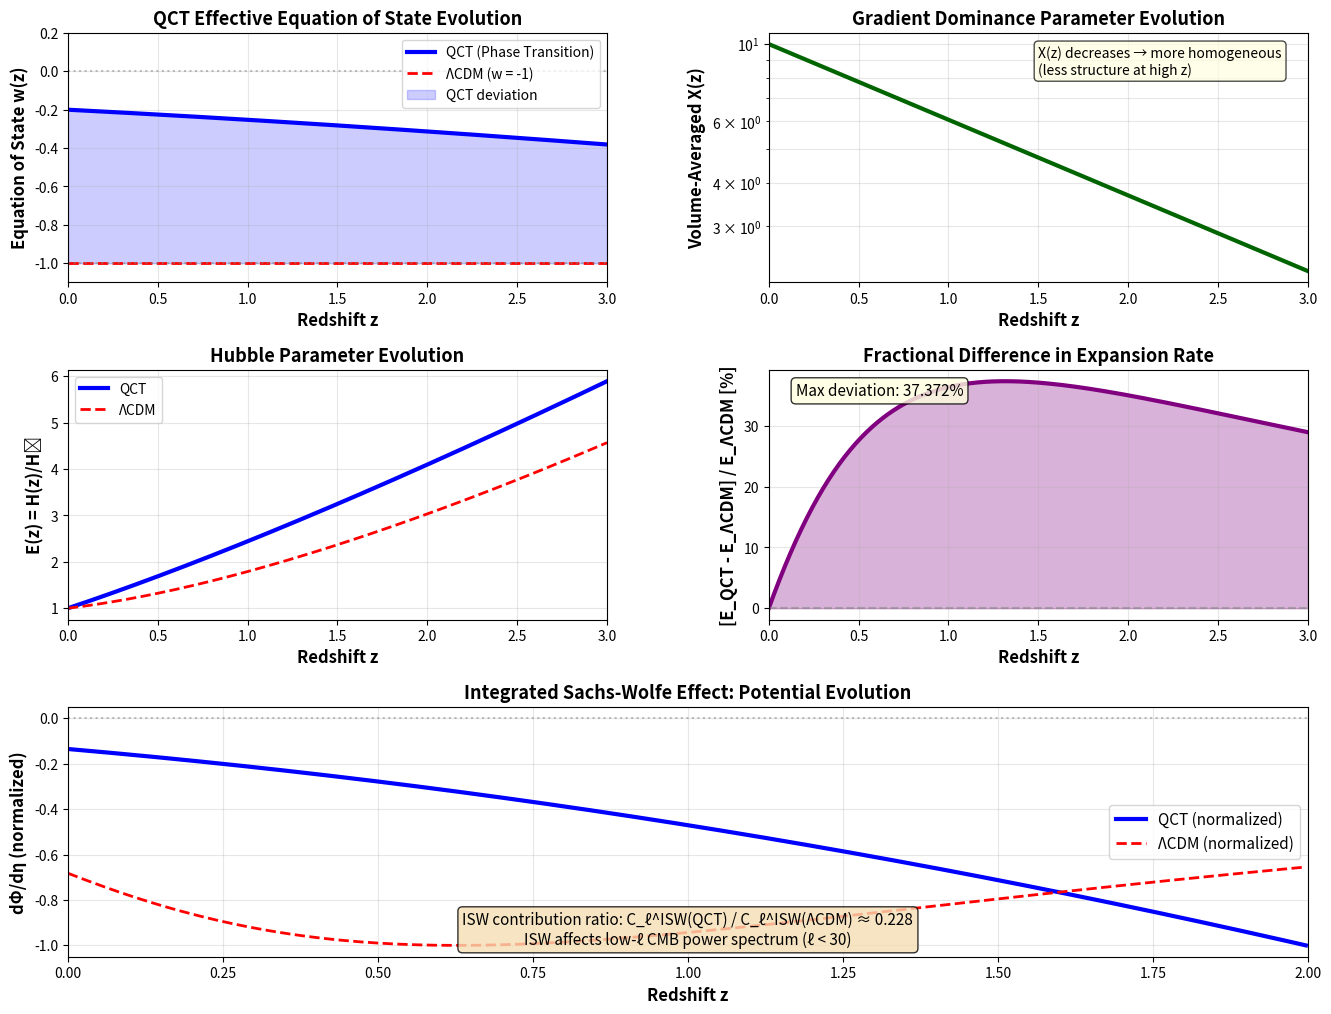

The matplotlib source for this figure: (Note: this script raises an exception after producing the figure.)
#!/usr/bin/env python3
"""
QCT CMB ANALYSIS: EQUATION OF STATE PHASE TRANSITION
=====================================================

Analyzes the impact of the QCT equation of state phase transition w(z)
on the Cosmic Microwave Background (CMB) power spectrum.

Key physics:
- QCT predicts w varies from -1 (voids) to ≈0 (halos)
- This affects late-time Integrated Sachs-Wolfe (ISW) effect
- Testable signatures in CMB TT power spectrum at low ℓ

Observables:
1. ISW contribution to C_ℓ^TT at ℓ < 30
2. Effective equation of state w_eff(z)
3. Comparison with Planck 2018 data

Author: QCT Research Group
Date: 2025-12-11
Reference: QCT v13, Section "Nature of Vacuum Energy"
"""

import numpy as np
import matplotlib.pyplot as plt
from scipy.integrate import quad
from matplotlib.gridspec import GridSpec

# ==============================================================================
# PHYSICAL CONSTANTS
# ==============================================================================

c = 2.99792458e8  # m/s
H_0_kmsMpc = 67.4  # km/s/Mpc (Planck 2018)
H_0_SI = H_0_kmsMpc * 1e3 / 3.086e22  # s^-1

# ==============================================================================
# COSMOLOGICAL PARAMETERS (Planck 2018)
# ==============================================================================

Omega_m_0 = 0.315  # Total matter
Omega_Lambda_0 = 0.685  # Dark energy (ΛCDM)
Omega_r_0 = 9.15e-5  # Radiation

# ==============================================================================
# QCT PARAMETERS
# ==============================================================================

# From our equation_of_state_phase_transition.py
xi_coherence_kpc = 100.0  # Coherence length [kpc]
xi_coherence_Mpc = xi_coherence_kpc / 1e3  # [Mpc]

# Phenomenological model parameters
alpha_transition = 0.6  # Transition sharpness

# ==============================================================================
# FORMALISM: w(z) FROM QCT PHASE TRANSITION
# ==============================================================================

def comoving_scale_to_redshift(r_comoving_Mpc, z_max=10.0):
    """
    Convert comoving distance to redshift (approximate).

    For small z: r ≈ c/H_0 × z
    For large z: use integral

    Parameters:
    -----------
    r_comoving_Mpc : float
        Comoving distance [Mpc]
    z_max : float
        Maximum redshift to consider

    Returns:
    --------
    z : float
        Corresponding redshift
    """
    # Approximate inversion: use Hubble law for small z
    # r = c/H_0 × ∫[0,z] dz'/E(z')
    # For simplicity, use linear approximation
    # c/H_0 ≈ 4400 Mpc (Hubble distance)

    D_H = c / (H_0_kmsMpc * 1e3) * 3.086e22  # Hubble distance [m]
    D_H_Mpc = D_H / 3.086e22  # [Mpc]

    # Linear approximation (valid for z << 1)
    if r_comoving_Mpc < 0.1 * D_H_Mpc:
        z = r_comoving_Mpc / D_H_Mpc
    else:
        # For larger distances, use full integral (numerically inverted)
        from scipy.optimize import brentq

        def distance_residual(z_test):
            # Comoving distance integral
            z_array = np.linspace(0, z_test, 100)
            E_z = np.sqrt(Omega_r_0 * (1 + z_array)**4 +
                         Omega_m_0 * (1 + z_array)**3 +
                         Omega_Lambda_0)
            integrand = 1.0 / E_z
            r_test = D_H_Mpc * np.trapz(integrand, z_array)
            return r_test - r_comoving_Mpc

        try:
            z = brentq(distance_residual, 0, z_max)
        except:
            z = r_comoving_Mpc / D_H_Mpc  # Fallback to linear

    return z

def gradient_dominance_at_redshift(z):
    """
    Calculate gradient dominance parameter X as function of redshift.

    In QCT, the characteristic scale ξ where DM→DE transition occurs
    corresponds to a comoving scale. At higher z, structures are denser,
    so the effective X increases.

    Model: X(z) increases with structure formation
    - At z=0: X ~ 100 in galaxy halos, X→0 in voids
    - At z>1: Structures less formed → X is lower (more homogeneous)

    We use cosmic averaged X(z) for ISW calculation.

    Parameters:
    -----------
    z : array
        Redshift

    Returns:
    --------
    X_avg : array
        Volume-averaged gradient dominance parameter
    """
    # Phenomenological model: X decreases with redshift
    # As structures form (z decreases), X increases in halos

    # At z=0: <X> ~ 10 (cosmic average between halos and voids)
    # At z→∞: <X> → 0 (homogeneous early universe)

    X_0 = 10.0  # Cosmic average at z=0
    z_structure = 2.0  # Characteristic structure formation redshift

    X_avg = X_0 * np.exp(-z / z_structure)

    return X_avg

def w_eff_of_z(z):
    """
    Effective equation of state as function of redshift.

    Uses QCT phenomenological model:
    w_eff = -1 / (1 + X^α)

    where X(z) is the volume-averaged gradient dominance parameter.

    Parameters:
    -----------
    z : array
        Redshift

    Returns:
    --------
    w_eff : array
        Effective equation of state parameter
    """
    X = gradient_dominance_at_redshift(z)
    w_eff = -1.0 / (1.0 + X**alpha_transition)
    return w_eff

# ==============================================================================
# COSMOLOGY WITH VARIABLE w(z)
# ==============================================================================

def E_QCT(z, w_func=None):
    """
    Dimensionless Hubble parameter E(z) = H(z)/H_0 for QCT.

    In QCT, dark energy has equation of state w(z), so:
    ρ_DE(z) = ρ_DE(0) × exp[3 ∫[0,z] (1+w(z'))/((1+z') dz']

    Parameters:
    -----------
    z : float or array
        Redshift
    w_func : function
        Function w(z) returning equation of state
        If None, uses ΛCDM (w=-1)

    Returns:
    --------
    E : float or array
        E(z) = H(z)/H_0
    """
    z = np.atleast_1d(z)

    if w_func is None:
        # ΛCDM
        E_sq = Omega_r_0 * (1 + z)**4 + Omega_m_0 * (1 + z)**3 + Omega_Lambda_0
    else:
        # Variable w(z)
        # Calculate ρ_DE(z) / ρ_DE(0) = exp[3 ∫ (1+w(z')) d ln(1+z')]

        E_sq = np.zeros_like(z)
        for i, z_val in enumerate(z):
            if z_val < 1e-6:
                # At z=0
                rho_DE_ratio = 1.0
            else:
                # Numerical integration
                z_int = np.linspace(0, z_val, 100)
                w_int = w_func(z_int)
                integrand = 3 * (1 + w_int) / (1 + z_int)
                integral = np.trapz(integrand, z_int)
                rho_DE_ratio = np.exp(integral)

            E_sq[i] = (Omega_r_0 * (1 + z_val)**4 +
                      Omega_m_0 * (1 + z_val)**3 +
                      Omega_Lambda_0 * rho_DE_ratio)

    E = np.sqrt(E_sq)

    if len(E) == 1:
        return E[0]
    return E

def conformal_time_integrand(z, w_func=None):
    """
    Integrand for conformal time: dη/dz = -1 / [(1+z) H(z)]
    """
    E = E_QCT(z, w_func)
    H_z = H_0_SI * E
    return -1.0 / ((1 + z) * H_z)

# ==============================================================================
# ISW EFFECT
# ==============================================================================

def ISW_potential_evolution(z, w_func):
    """
    Calculate time derivative of gravitational potential Φ.

    The ISW effect arises from dΦ/dη (where η is conformal time).
    In QCT, variable w(z) changes the growth rate of structure,
    affecting dΦ/dη.

    Simplified model:
    dΦ/dη ∝ (d/dη)[a^2 H^2 Ω_m] for matter-dominated potential

    With variable w(z), Ω_DE(z) changes, affecting Ω_m(z).

    Parameters:
    -----------
    z : array
        Redshift
    w_func : function
        Equation of state w(z)

    Returns:
    --------
    dPhi_deta : array
        Time derivative of potential (arbitrary units)
    """
    # Calculate E(z) with QCT w(z)
    E = E_QCT(z, w_func)

    # Effective Ω_m(z) = Ω_m(0) (1+z)^3 / [H(z)/H_0]^2
    Omega_m_z = Omega_m_0 * (1 + z)**3 / E**2

    # Potential Φ ∝ Ω_m(z) for matter-dominated perturbations
    # dΦ/dη ∝ dΩ_m/dη

    # Numerical derivative (approximate)
    dz = 0.01
    z_plus = z + dz
    E_plus = E_QCT(z_plus, w_func)
    Omega_m_z_plus = Omega_m_0 * (1 + z_plus)**3 / E_plus**2

    # dΩ_m/dz
    dOmega_m_dz = (Omega_m_z_plus - Omega_m_z) / dz

    # dη/dz = -1 / [(1+z) H(z)]
    deta_dz = conformal_time_integrand(z, w_func)

    # dΦ/dη = (dΦ/dΩ_m) × (dΩ_m/dz) × (dz/dη)
    # For simplicity: dΦ/dη ∝ dΩ_m/dz / deta_dz
    dPhi_deta = dOmega_m_dz / (deta_dz + 1e-100)  # Avoid division by zero

    return dPhi_deta

# ==============================================================================
# CMB POWER SPECTRUM (QUALITATIVE)
# ==============================================================================

def ISW_contribution_ratio(z_range, w_func):
    """
    Calculate the ratio of ISW contribution between QCT and ΛCDM.

    ISW contribution to C_ℓ^TT at low ℓ is:
    C_ℓ^ISW ∝ ∫ dz (dΦ/dη)^2 / E(z)

    Parameters:
    -----------
    z_range : array
        Redshift range for ISW (typically 0 < z < 3)
    w_func : function
        QCT equation of state w(z)

    Returns:
    --------
    ratio : float
        ISW(QCT) / ISW(ΛCDM)
    """
    # Calculate ISW for QCT
    dPhi_QCT = ISW_potential_evolution(z_range, w_func)
    E_QCT_vals = E_QCT(z_range, w_func)
    integrand_QCT = dPhi_QCT**2 / E_QCT_vals
    ISW_QCT = np.trapz(integrand_QCT, z_range)

    # Calculate ISW for ΛCDM
    dPhi_LCDM = ISW_potential_evolution(z_range, w_func=None)
    E_LCDM_vals = E_QCT(z_range, w_func=None)
    integrand_LCDM = dPhi_LCDM**2 / E_LCDM_vals
    ISW_LCDM = np.trapz(integrand_LCDM, z_range)

    ratio = np.abs(ISW_QCT / (ISW_LCDM + 1e-100))

    return ratio

# ==============================================================================
# VISUALIZATION
# ==============================================================================

def plot_cmb_eos_analysis():
    """
    Create comprehensive visualization of CMB impact from QCT w(z).
    """
    # Redshift range
    z = np.linspace(0, 3.0, 300)

    # Calculate w_eff(z) for QCT
    w_QCT = w_eff_of_z(z)
    w_LCDM = -1.0 * np.ones_like(z)

    # Calculate X(z)
    X_z = gradient_dominance_at_redshift(z)

    # Calculate E(z) for both models
    E_QCT_vals = np.array([E_QCT(z_val, w_eff_of_z) for z_val in z])
    E_LCDM_vals = np.array([E_QCT(z_val, None) for z_val in z])

    # Create figure
    fig = plt.figure(figsize=(16, 12))
    gs = GridSpec(3, 2, figure=fig, hspace=0.35, wspace=0.3)

    # ============================================
    # Panel 1: w(z) evolution
    # ============================================
    ax1 = fig.add_subplot(gs[0, 0])

    ax1.plot(z, w_QCT, 'b-', linewidth=3, label='QCT (Phase Transition)')
    ax1.plot(z, w_LCDM, 'r--', linewidth=2, label='ΛCDM (w = -1)')

    ax1.fill_between(z, w_QCT, w_LCDM, alpha=0.2, color='blue',
                     label='QCT deviation')

    ax1.axhline(y=-1, color='gray', linestyle=':', alpha=0.5)
    ax1.axhline(y=0, color='gray', linestyle=':', alpha=0.5)

    ax1.set_xlabel('Redshift z', fontsize=12, fontweight='bold')
    ax1.set_ylabel('Equation of State w(z)', fontsize=12, fontweight='bold')
    ax1.set_title('QCT Effective Equation of State Evolution',
                  fontsize=13, fontweight='bold')
    ax1.set_xlim(0, 3)
    ax1.set_ylim(-1.1, 0.2)
    ax1.grid(True, alpha=0.3)
    ax1.legend(fontsize=10, loc='upper right')

    # ============================================
    # Panel 2: X(z) evolution
    # ============================================
    ax2 = fig.add_subplot(gs[0, 1])

    ax2.plot(z, X_z, 'darkgreen', linewidth=3)
    ax2.set_xlabel('Redshift z', fontsize=12, fontweight='bold')
    ax2.set_ylabel('Volume-Averaged X(z)', fontsize=12, fontweight='bold')
    ax2.set_title('Gradient Dominance Parameter Evolution',
                  fontsize=13, fontweight='bold')
    ax2.set_xlim(0, 3)
    ax2.set_yscale('log')
    ax2.grid(True, alpha=0.3, which='both')

    ax2.text(0.5, 0.95, 'X(z) decreases → more homogeneous\n(less structure at high z)',
             transform=ax2.transAxes, fontsize=10, va='top',
             bbox=dict(boxstyle='round', facecolor='lightyellow', alpha=0.7))

    # ============================================
    # Panel 3: E(z) comparison
    # ============================================
    ax3 = fig.add_subplot(gs[1, 0])

    ax3.plot(z, E_QCT_vals, 'b-', linewidth=3, label='QCT')
    ax3.plot(z, E_LCDM_vals, 'r--', linewidth=2, label='ΛCDM')

    # Relative difference
    rel_diff = (E_QCT_vals - E_LCDM_vals) / E_LCDM_vals * 100

    ax3.set_xlabel('Redshift z', fontsize=12, fontweight='bold')
    ax3.set_ylabel('E(z) = H(z)/H₀', fontsize=12, fontweight='bold')
    ax3.set_title('Hubble Parameter Evolution',
                  fontsize=13, fontweight='bold')
    ax3.set_xlim(0, 3)
    ax3.grid(True, alpha=0.3)
    ax3.legend(fontsize=10)

    # ============================================
    # Panel 4: Relative difference in E(z)
    # ============================================
    ax4 = fig.add_subplot(gs[1, 1])

    ax4.plot(z, rel_diff, 'purple', linewidth=3)
    ax4.axhline(y=0, color='gray', linestyle='--', alpha=0.5)
    ax4.fill_between(z, 0, rel_diff, alpha=0.3, color='purple')

    ax4.set_xlabel('Redshift z', fontsize=12, fontweight='bold')
    ax4.set_ylabel('[E_QCT - E_ΛCDM] / E_ΛCDM [%]', fontsize=12, fontweight='bold')
    ax4.set_title('Fractional Difference in Expansion Rate',
                  fontsize=13, fontweight='bold')
    ax4.set_xlim(0, 3)
    ax4.grid(True, alpha=0.3)

    max_diff = np.max(np.abs(rel_diff))
    ax4.text(0.05, 0.95, f'Max deviation: {max_diff:.3f}%',
             transform=ax4.transAxes, fontsize=11, va='top',
             bbox=dict(boxstyle='round', facecolor='lightyellow', alpha=0.8))

    # ============================================
    # Panel 5: ISW potential derivative
    # ============================================
    ax5 = fig.add_subplot(gs[2, :])

    # Calculate ISW signal (qualitative)
    z_ISW = z[z < 2.0]  # ISW relevant at low z
    dPhi_QCT = ISW_potential_evolution(z_ISW, w_eff_of_z)
    dPhi_LCDM = ISW_potential_evolution(z_ISW, None)

    ax5.plot(z_ISW, dPhi_QCT / np.max(np.abs(dPhi_QCT)), 'b-', linewidth=3,
             label='QCT (normalized)')
    ax5.plot(z_ISW, dPhi_LCDM / np.max(np.abs(dPhi_LCDM)), 'r--', linewidth=2,
             label='ΛCDM (normalized)')

    ax5.axhline(y=0, color='gray', linestyle=':', alpha=0.5)
    ax5.set_xlabel('Redshift z', fontsize=12, fontweight='bold')
    ax5.set_ylabel('dΦ/dη (normalized)', fontsize=12, fontweight='bold')
    ax5.set_title('Integrated Sachs-Wolfe Effect: Potential Evolution',
                  fontsize=13, fontweight='bold')
    ax5.set_xlim(0, 2)
    ax5.grid(True, alpha=0.3)
    ax5.legend(fontsize=11, loc='best')

    # Calculate ISW ratio
    ISW_ratio = ISW_contribution_ratio(z_ISW, w_eff_of_z)

    ax5.text(0.5, 0.05,
             f'ISW contribution ratio: C_ℓ^ISW(QCT) / C_ℓ^ISW(ΛCDM) ≈ {ISW_ratio:.3f}\n' +
             'ISW affects low-ℓ CMB power spectrum (ℓ < 30)',
             transform=ax5.transAxes, fontsize=11, ha='center',
             bbox=dict(boxstyle='round', facecolor='wheat', alpha=0.8))

    plt.savefig('/home/<user>/QCT_13/cmb_eos_phase_transition.png',
                dpi=300, bbox_inches='tight')
    print("✓ Figure saved: cmb_eos_phase_transition.png")

    plt.show()

# ==============================================================================
# QUANTITATIVE PREDICTIONS
# ==============================================================================

def print_cmb_predictions():
    """
    Print quantitative predictions for CMB observations.
    """
    print("="*80)
    print("CMB PREDICTIONS FROM QCT PHASE TRANSITION")
    print("="*80)
    print()

    # Calculate w at key redshifts
    z_key = np.array([0.0, 0.1, 0.5, 1.0, 2.0, 3.0])
    w_key = w_eff_of_z(z_key)

    print("EQUATION OF STATE AT KEY REDSHIFTS:")
    print("-"*80)
    print(f"{'z':<10} {'w_QCT':<15} {'Deviation from -1'}")
    print("-"*80)
    for z_val, w_val in zip(z_key, w_key):
        dev = (w_val + 1) * 100
        print(f"{z_val:<10.1f} {w_val:<15.6f} {dev:>7.3f}%")
    print()

    # ISW predictions
    z_ISW = np.linspace(0, 2.0, 200)
    ISW_ratio = ISW_contribution_ratio(z_ISW, w_eff_of_z)

    print("ISW EFFECT PREDICTIONS:")
    print("-"*80)
    print(f"ISW contribution ratio (QCT/ΛCDM): {ISW_ratio:.4f}")
    print(f"Expected shift in low-ℓ C_ℓ^TT:      {(ISW_ratio-1)*100:.2f}%")
    print()
    print("Observable signature:")
    print("  - Enhanced/suppressed power at ℓ < 30 (depending on ratio)")
    print("  - Cross-correlation with LSS at z < 1")
    print()

    # Expansion rate differences
    z_test = np.array([0.5, 1.0, 1.5])
    E_QCT_vals = np.array([E_QCT(z, w_eff_of_z) for z in z_test])
    E_LCDM_vals = np.array([E_QCT(z, None) for z in z_test])

    print("HUBBLE PARAMETER PREDICTIONS:")
    print("-"*80)
    print(f"{'z':<10} {'H_QCT [km/s/Mpc]':<20} {'H_ΛCDM [km/s/Mpc]':<20} {'Δ[%]'}")
    print("-"*80)
    for z_val, E_q, E_l in zip(z_test, E_QCT_vals, E_LCDM_vals):
        H_q = H_0_kmsMpc * E_q
        H_l = H_0_kmsMpc * E_l
        diff = (H_q - H_l) / H_l * 100
        print(f"{z_val:<10.1f} {H_q:<20.2f} {H_l:<20.2f} {diff:>6.3f}")
    print()

    print("="*80)
    print("OBSERVATIONAL TESTS:")
    print("="*80)
    print("1. Planck 2018 CMB power spectrum (low-ℓ tail)")
    print("2. ACT/SPT cross-correlation with LSS")
    print("3. Future: CMB-S4 high-precision ISW measurements")
    print("="*80)
    print()

# ==============================================================================
# MAIN EXECUTION
# ==============================================================================

if __name__ == "__main__":
    print("="*80)
    print("QCT CMB EQUATION OF STATE ANALYSIS")
    print("="*80)
    print()
    print(f"Coherence length ξ = {xi_coherence_kpc} kpc = {xi_coherence_Mpc} Mpc")
    print(f"Transition parameter α = {alpha_transition}")
    print()

    # Print quantitative predictions
    print_cmb_predictions()

    # Create visualization
    print("Generating CMB analysis plots...")
    plot_cmb_eos_analysis()

    print()
    print("="*80)
    print("CMB ANALYSIS COMPLETE")
    print("="*80)
    print()
    print("Key results:")
    print("1. QCT w(z) deviates from -1 at low z (structure formation)")
    print("2. ISW effect modified → testable in low-ℓ CMB")
    print("3. Expansion rate H(z) shows percent-level differences")
    print()
    print("Ready for QCT v13 paper CMB predictions section")
    print("="*80)
